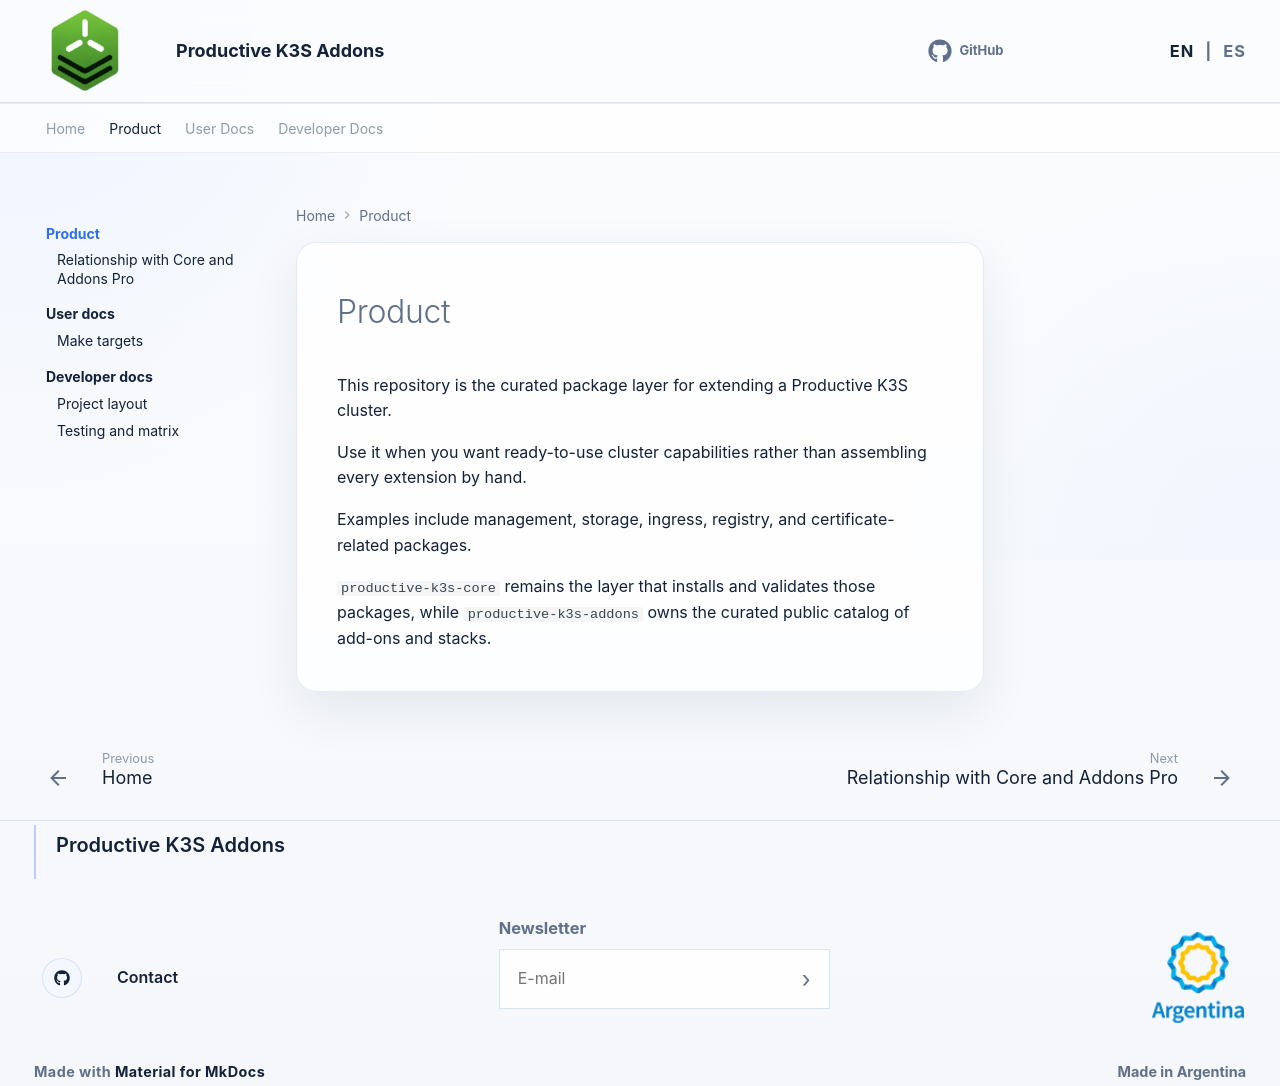

repository: jemacchi/productive-k3s-addons · page: en/product/index.html · generator: mkdocs

# Product

This repository is the curated package layer for extending a Productive K3S cluster.

Use it when you want ready-to-use cluster capabilities rather than assembling every extension by hand.

Examples include management, storage, ingress, registry, and certificate-related packages.

`productive-k3s-core` remains the layer that installs and validates those packages, while `productive-k3s-addons` owns the curated public catalog of add-ons and stacks.
